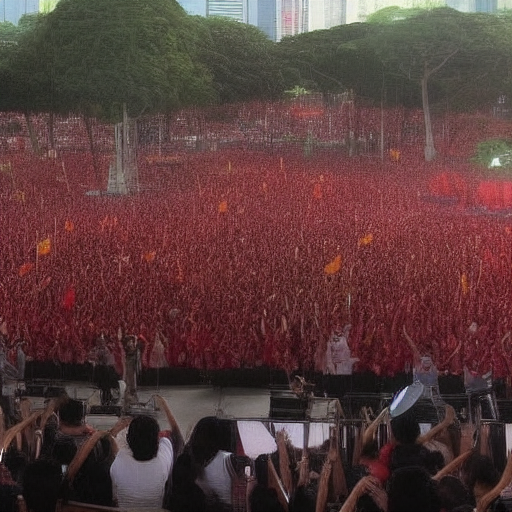
Generation parameters embedded in this image by AUTOMATIC1111 Stable Diffusion web UI or a fork of it (Forge, ...) (PNG 'parameters' text chunk):
Band Performance at election rally at Hong Lim Park, the crowd goes wild after speech
Steps: 20, Sampler: Euler a, CFG scale: 7, Seed: 394037578, Size: 512x512, Model hash: a9263745